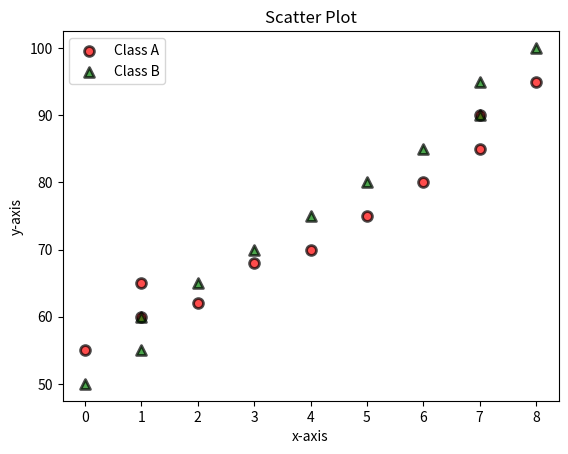

Source code (Python):
import matplotlib.pyplot as plt
import numpy as np
#Scatter graph is used to plot the data points on the graph
x=np.array([0,1,1,2,3,4,5,6,7,7,8])
y=np.array([55,60,65,62,68,70,75,80,85,90,95])
y2=np.array([50,55,60,65,70,75,80,85,90,95,100])
plt.scatter(x,y,color='red',marker='o',s=50,linewidth=2,edgecolor='black',alpha=0.7,label='Class A')
plt.scatter(x,y2,color='green',marker='^',s=50,linewidth=2,edgecolor='black',alpha=0.7,label='Class B')
plt.xlabel('x-axis')
plt.ylabel('y-axis')
plt.title('Scatter Plot')
plt.legend()
plt.show()
